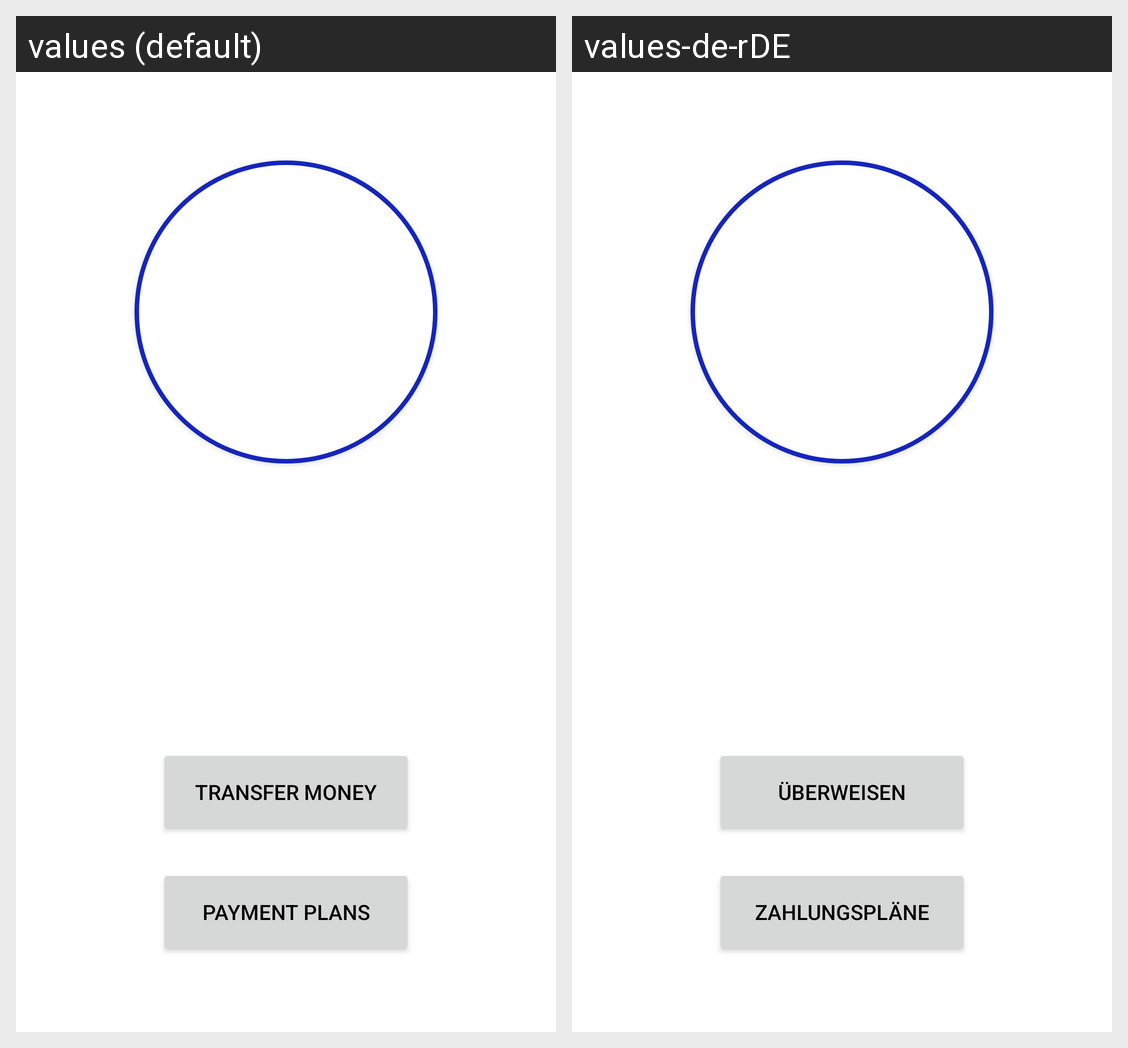

Locale-by-locale string values for the Android screen shown in this grid:
Android screen res/layout/activity_user_info.xml rendered under 2 locales, left to right: values (default), values-de-rDE. Device: Nexus 5 (rendered at 1080×1920; each locale shown at half size, 540×960, under a caption strip naming it); theme Theme.HBank.
Strings drawn on this screen, with the default value and each locale's value (text and hints the layout hard-codes, and strings that could not be matched under every locale, appear in the picture but are not listed):

payment_plans
  values: Payment Plans
  values-de-rDE: Zahlungspläne

transfer_money
  values: Transfer Money
  values-de-rDE: Überweisen
